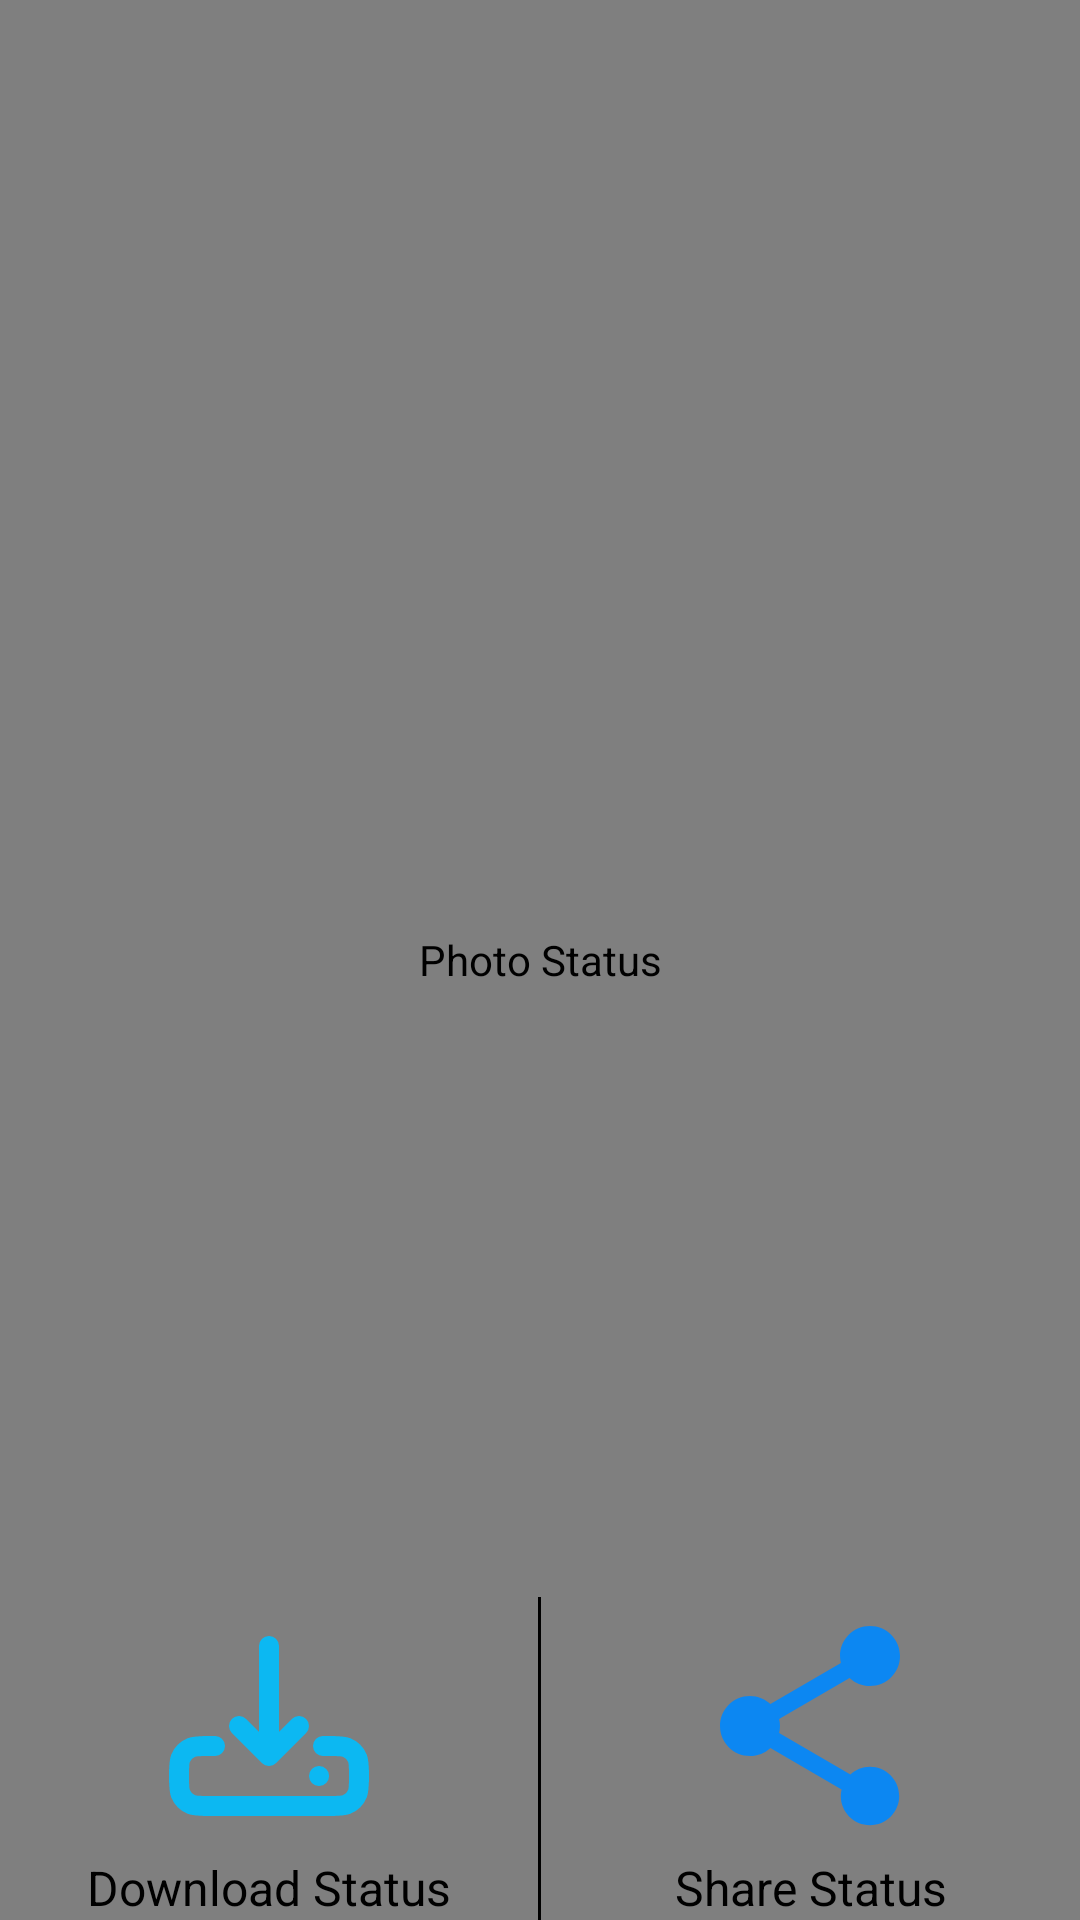

Reconstruct the res/layout file that produces this screen, plus the resources it refers to.
<!-- AndroidManifest.xml: application theme Theme.Whatsapp_status_saver -->
<!-- res/layout/activity_picture.xml -->
<RelativeLayout xmlns:android="http://schemas.android.com/apk/res/android"
    xmlns:app="http://schemas.android.com/apk/res-auto"
    xmlns:tools="http://schemas.android.com/tools"
    android:layout_width="match_parent"
    android:layout_height="match_parent"
    tools:context=".Picture">

    


        <com.jsibbold.zoomage.ZoomageView
            android:id="@+id/particularimage"
            android:layout_width="match_parent"
            android:layout_height="match_parent"
            android:adjustViewBounds="true"
            app:zoomage_zoomable="true"
            android:scaleType="fitCenter"
            android:contentDescription="@string/photo_status"/>

        <LinearLayout
            android:id="@+id/components"
            android:layout_width="match_parent"
            android:layout_height="wrap_content"
            android:layout_alignParentBottom="true"
            android:orientation="horizontal"
            android:gravity="center_horizontal">

            <LinearLayout
                android:layout_width="0dp"
                android:layout_height="wrap_content"
                android:layout_weight="1"
                android:orientation="vertical"
                android:gravity="center_horizontal">

                <ImageView
                    android:id="@+id/download12"
                    android:layout_width="80dp"
                    android:layout_height="80dp"
                    android:contentDescription="@string/Download"
                    android:src="@drawable/download_logo"
                    android:layout_margin="3dp" />

                <TextView
                    android:layout_width="wrap_content"
                    android:layout_height="wrap_content"
                    android:text="@string/Download"
                    android:textColor="@color/divider_color"
                    android:textSize="16sp"
                    android:textAlignment="center" />
            </LinearLayout>
            <View
                android:layout_width="1dp"
                android:layout_height="match_parent"
                android:background="@color/divider_color" />
            <LinearLayout
                android:layout_width="0dp"
                android:layout_height="wrap_content"
                android:layout_weight="1"
                android:orientation="vertical"
                android:gravity="center_horizontal">

                <ImageView
                    android:id="@+id/sharebtn2"
                    android:layout_width="80dp"
                    android:layout_height="80dp"
                    android:contentDescription="@string/share_1"
                    android:src="@drawable/share"
                    android:layout_margin="3dp"/>

                <TextView
                    android:layout_width="wrap_content"
                    android:layout_height="wrap_content"
                    android:text="@string/share_1"
                    android:textColor="@color/divider_color"
                    android:textSize="16sp"
                    android:textAlignment="center" />
            </LinearLayout>
        </LinearLayout>

    </RelativeLayout>
<!-- resources referenced by this layout -->
<resources>
  <color name="divider_color">#000000</color>
  <!-- drawable download_logo (drawable) -->
  <vector android:alpha="0.9" android:height="24dp"
      android:viewportHeight="24" android:viewportWidth="24"
      android:width="24dp" xmlns:android="http://schemas.android.com/apk/res/android">
      <path android:fillColor="#00000000"
          android:pathData="M17,17H17.01M17.4,14H18C18.932,14 19.398,14 19.765,14.152C20.255,14.355 20.645,14.745 20.848,15.235C21,15.602 21,16.068 21,17C21,17.932 21,18.398 20.848,18.765C20.645,19.255 20.255,19.645 19.765,19.848C19.398,20 18.932,20 18,20H6C5.068,20 4.602,20 4.235,19.848C3.745,19.645 3.355,19.255 3.152,18.765C3,18.398 3,17.932 3,17C3,16.068 3,15.602 3.152,15.235C3.355,14.745 3.745,14.355 4.235,14.152C4.602,14 5.068,14 6,14H6.6M12,15V4M12,15L9,12M12,15L15,12"
          android:strokeColor="#00bfff" android:strokeLineCap="round"
          android:strokeLineJoin="round" android:strokeWidth="2"/>
  </vector>
  <!-- drawable share (drawable) -->
  <vector android:alpha="0.9" android:height="25dp"
      android:viewportHeight="24" android:viewportWidth="24"
      android:width="25dp" xmlns:android="http://schemas.android.com/apk/res/android">
      <path android:fillColor="#0088FF" android:pathData="M18,16.08c-0.76,0 -1.44,0.3 -1.96,0.77L8.91,12.7c0.05,-0.23 0.09,-0.46 0.09,-0.7s-0.04,-0.47 -0.09,-0.7l7.05,-4.11c0.54,0.5 1.25,0.81 2.04,0.81 1.66,0 3,-1.34 3,-3s-1.34,-3 -3,-3 -3,1.34 -3,3c0,0.24 0.04,0.47 0.09,0.7L8.04,9.81C7.5,9.31 6.79,9 6,9c-1.66,0 -3,1.34 -3,3s1.34,3 3,3c0.79,0 1.5,-0.31 2.04,-0.81l7.12,4.16c-0.05,0.21 -0.08,0.43 -0.08,0.65 0,1.61 1.31,2.92 2.92,2.92s2.92,-1.31 2.92,-2.92 -1.31,-2.92 -2.92,-2.92z"/>
  </vector>
  <string name="Download">Download Status</string>
  <string name="photo_status">Photo Status</string>
  <string name="share_1">Share Status</string>
  <style name="Theme.Whatsapp_status_saver" parent="Theme.MaterialComponents.DayNight.DarkActionBar">
          <item name="colorPrimary">@color/tellish</item>
          <item name="android:statusBarColor">@color/tellish</item>
          <item name="fontFamily">@font/app_font</item>
          <item name="android:indeterminateTint">@color/action_col</item>
      </style>
  <color name="action_col">#2A6DDC</color>
</resources>
